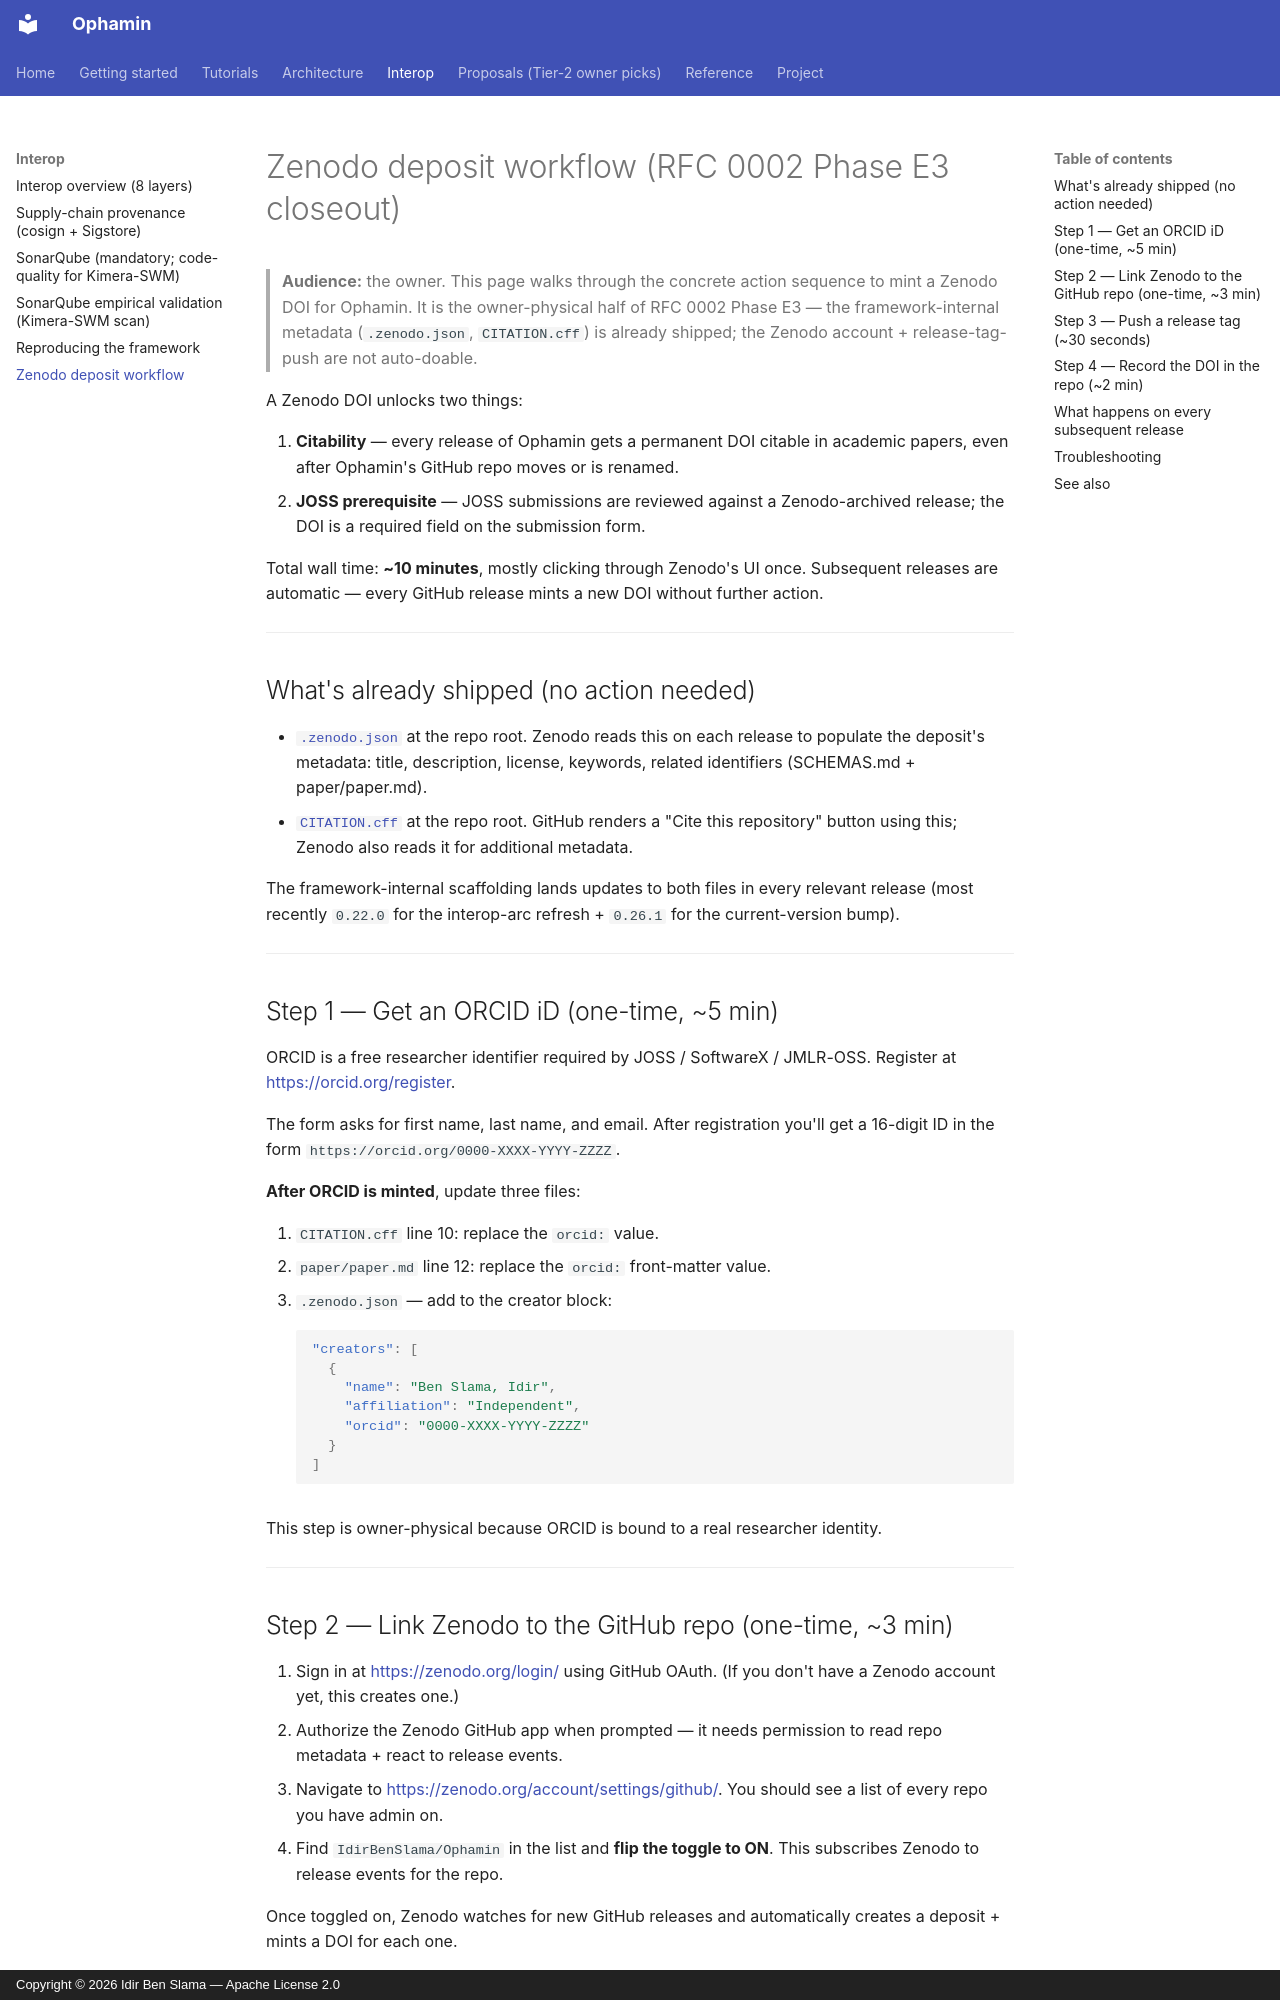

repository: IdirBenSlama/Ophamin · page: ZENODO_DEPOSIT_WORKFLOW/index.html · generator: mkdocs · copyright: Copyright © 2026 Idir Ben Slama — Apache License 2.0

# Zenodo deposit workflow (RFC 0002 Phase E3 closeout)

> **Audience:** the owner. This page walks through the concrete
> action sequence to mint a Zenodo DOI for Ophamin. It is the
> owner-physical half of RFC 0002 Phase E3 — the framework-internal
> metadata (`.zenodo.json`, `CITATION.cff`) is already shipped; the
> Zenodo account + release-tag-push are not auto-doable.

A Zenodo DOI unlocks two things:

1. **Citability** — every release of Ophamin gets a permanent DOI
   citable in academic papers, even after Ophamin's GitHub repo
   moves or is renamed.
2. **JOSS prerequisite** — JOSS submissions are reviewed against a
   Zenodo-archived release; the DOI is a required field on the
   submission form.

Total wall time: **~10 minutes**, mostly clicking through Zenodo's
UI once. Subsequent releases are automatic — every GitHub release
mints a new DOI without further action.

---

## What's already shipped (no action needed)

- [`.zenodo.json`](https://github.com/IdirBenSlama/Ophamin/blob/main/.zenodo.json)
  at the repo root. Zenodo reads this on each release to populate
  the deposit's metadata: title, description, license, keywords,
  related identifiers (SCHEMAS.md + paper/paper.md).
- [`CITATION.cff`](https://github.com/IdirBenSlama/Ophamin/blob/main/CITATION.cff)
  at the repo root. GitHub renders a "Cite this repository" button
  using this; Zenodo also reads it for additional metadata.

The framework-internal scaffolding lands updates to both files in
every relevant release (most recently `0.22.0` for the interop-arc
refresh + `0.26.1` for the current-version bump).

---

## Step 1 — Get an ORCID iD (one-time, ~5 min)

ORCID is a free researcher identifier required by JOSS / SoftwareX
/ JMLR-OSS. Register at <https://orcid.org/register>.

The form asks for first name, last name, and email. After
registration you'll get a 16-digit ID in the form
`https://orcid.org/0000-XXXX-YYYY-ZZZZ`.

**After ORCID is minted**, update three files:

1. `CITATION.cff` line 10: replace the `orcid:` value.
2. `paper/paper.md` line 12: replace the `orcid:` front-matter
   value.
3. `.zenodo.json` — add to the creator block:
   ```json
   "creators": [
     {
       "name": "Ben Slama, Idir",
       "affiliation": "Independent",
       "orcid": "0000-XXXX-YYYY-ZZZZ"
     }
   ]
   ```

This step is owner-physical because ORCID is bound to a real
researcher identity.

---

## Step 2 — Link Zenodo to the GitHub repo (one-time, ~3 min)

1. Sign in at <https://zenodo.org/login/> using GitHub OAuth. (If
   you don't have a Zenodo account yet, this creates one.)
2. Authorize the Zenodo GitHub app when prompted — it needs
   permission to read repo metadata + react to release events.
3. Navigate to <https://zenodo.org/account/settings/github/>. You
   should see a list of every repo you have admin on.
4. Find `IdirBenSlama/Ophamin` in the list and **flip the toggle
   to ON**. This subscribes Zenodo to release events for the repo.

Once toggled on, Zenodo watches for new GitHub releases and
automatically creates a deposit + mints a DOI for each one.

This step is owner-physical because it requires real Zenodo +
GitHub account authentication.

---
